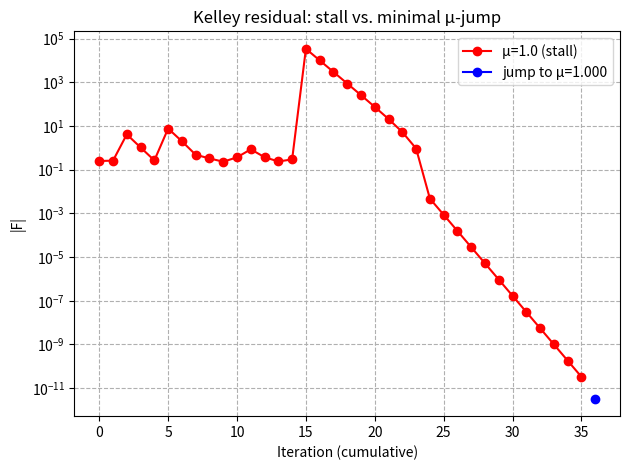

This figure's Python source:
import numpy as np
import math
import matplotlib.pyplot as plt
import matplotlib
matplotlib.use("Agg")      
# -------------------------------
# Van-der-Pol amplitude residual
# -------------------------------
def F(R, mu, eps=1.0):
    return -0.25 * mu * R**3 + mu * R - eps          # cubic

def J(R, mu):
    return mu * (1.0 - 0.75 * R**2)                  # ∂F/∂R

def F_s(R, mu):
    return -0.25 * R**3 + R                          # ∂F/∂mu

# --------------------------------
# Scalar Kelley pseudo-transient
# --------------------------------
def kelly_scalar(mu, R0, delta=2.0, beta=1.0,
                 tol=1e-10, max_iter=60):
    R     = float(R0)
    histR = []
    histF = []
    for _ in range(max_iter):
        f = F(R, mu)
        histR.append(R)
        histF.append(f)
        if abs(f) < tol:
            return R, np.array(histR), np.array(histF), True
        step = -beta * f / (J(R, mu) + 1.0/delta)
        R += step
    return R, np.array(histR), np.array(histF), False   # no conv

# --------------------------------
# Minimal Δμ* jump computation
# --------------------------------
def minimal_mu_jump(R_hat, mu_hat, overshoot=1.1):
    rho   = F(R_hat, mu_hat)       # w = 1 in scalar case
    sigma = F_s(R_hat, mu_hat)
    if abs(sigma) < 1e-12:
        raise ZeroDivisionError("σ≈0: wide infeasible band")
    return mu_hat + overshoot * (-rho / sigma)

# --------------------------------
# Demo
# --------------------------------
mu_infeasible = 1.0        # inside  (0 , μ★≈1.299)
R0            = 1.0

# 1) Plain Kelley -> stall
R_stall, trajR1, trajF1, ok1 = kelly_scalar(mu_infeasible, R0)

print(f"Plain Kelley at μ={mu_infeasible}: converged={ok1}")
print(f"  final residual |F| = {abs(trajF1[-1]):.3f}")

# 2) Compute jump
mu_new = minimal_mu_jump(R_hat=R_stall, mu_hat=mu_infeasible)
print(f"Minimal jump → new μ = {mu_new:.4f}")

# 3) Kelley after jump
R_good, trajR2, trajF2, ok2 = kelly_scalar(mu_new, R_stall)
print(f"Kelley after jump: converged={ok2}")
print(f"  residual at root = {abs(trajF2[-1]):.1e}")

# 4) Plot residual magnitude
plt.semilogy(np.abs(trajF1), 'r-o', label=f'μ={mu_infeasible} (stall)')
plt.semilogy(len(trajF1) + np.arange(len(trajF2)),
             np.abs(trajF2), 'b-o',
             label=f'jump to μ={mu_new:.3f}')
plt.xlabel("Iteration (cumulative)")
plt.ylabel("|F|")
plt.title("Kelley residual: stall vs. minimal μ-jump")
plt.legend()
plt.grid(True, which="both", ls="--")
plt.tight_layout()
plt.savefig("kelley_stall_jump.png", dpi=300)
plt.close()
